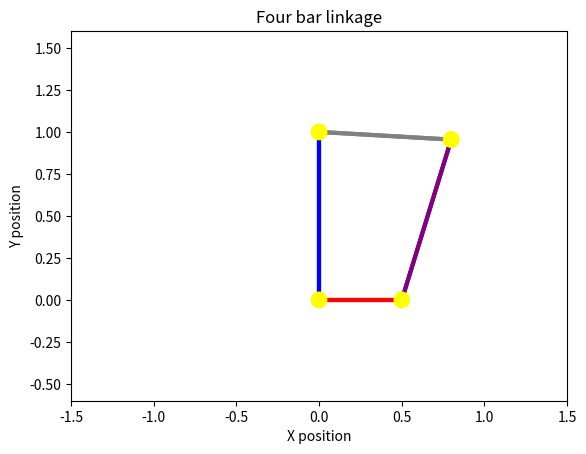

Recreate this plot in Python.
# Program Description:
# Simulate and animate the motion of four-bar linkage.
# The animation can also be stored as a video.

#--- Libraries 
import numpy as np
from matplotlib import pyplot as plt
from matplotlib import animation
from scipy.integrate import odeint # Bring in the differential equation solver


#--- Mechanism Parameters: [constants]

# Bar lengths
A_HEIGHT = 1
C_LENGTH = 1
r_INPUT = 0.5
R_OUTPUT = 0.8

# Initial conditions [of bar r]  -Note: not all values are stable
r_ANG_INIT = 0.0
r_VEL_INIT = 0.2
r_TORQUE = 0.0
# Inertia of bars
INERTIA_r = 60
INERTIA_R = 10

#---- Simuation Parameters:

# Time interval
TIME_FINAL = 100
TIME_STEPS = 400

# Animation figures
BAR_WIDTH = 3
PIN_RADIUS = 0.05

#Plot bounds
X_BOUND = 1.5
Y_BOUND = 1.1

# Save animation as .gif 
SAVE_FIGURE = False         # True or False

#--- Output angle function:

# Position parameter [ determined whether rotation is possible ]
def sine_input( r_ang ):
   #Variables for output calculation
   h_length = np.sqrt( A_HEIGHT**2 + r_INPUT**2 
                      -2*A_HEIGHT*r_INPUT*np.sin(r_ang) )
     
   sine_term = ( ( R_OUTPUT**2 - C_LENGTH**2 + h_length**2 )/
               ( 2*R_OUTPUT*h_length ) )                     
   return sine_term


#   Global variable [angle at which bars lock]
g_lock_ang = 0
g_lock_switch = 0

#Function to calculate angle of bar R 
def output_angle( r_ang ):
 
   sine_term = sine_input(r_ang)

   if np.abs(sine_term) <= 1: 
       #Variables for output calculation   
       a_angle = np.arcsin( sine_term )

       l_angle = np.arctan( np.cos(r_ang)*r_INPUT / 
                           ( A_HEIGHT - r_INPUT*np.sin(r_ang) ) )
       #Output calculation:
       output = l_angle - a_angle
       
       #saving last non-locked angle
       global g_lock_ang
       g_lock_ang = r_ang
     
       return output
   else: 
       #Declaring bars are locked       
       global g_lock_switch
       g_lock_switch = 1
       
       return output_angle(g_lock_ang)
   #- End of function
    
#Function to limit angle of bar r if bar R is locked
def input_filter( r_ang ):
    if np.abs( sine_input(r_ang) ) > 1:
        return g_lock_ang
    else:
        return r_ang
    #- End of function


#--- Coordinates of pins:
origin = (0,0)
point_A = (0, A_HEIGHT)

def point_r(r_ang):
    x = np.cos(r_ang)*r_INPUT
    y = np.sin(r_ang)*r_INPUT
    return (x, y)

def point_R(r_ang):
    R_ang = output_angle(r_ang)
    x = np.cos(R_ang)*R_OUTPUT
    y = np.sin(R_ang)*R_OUTPUT + A_HEIGHT
    return (x, y)


#--- Linkage arrays:
link_A = [ origin, point_A ]

def link_r(r_ang):
    return [ origin, point_r(r_ang) ]

def link_R(r_ang):
    return [ point_A, point_R(r_ang) ]

def link_C(r_ang):
    return [ point_r(r_ang), point_R(r_ang) ] 


#--- Motion functions

#Mechanical advantage between bar r and bar R    
def mech_ratio(r_ang):
    R_ang = output_angle(r_ang)
    
    factor = r_INPUT*R_OUTPUT*np.sin(R_ang - r_ang)
    ratio = (A_HEIGHT*r_INPUT*np.cos(r_ang) + factor)/(
            A_HEIGHT*R_OUTPUT*np.cos(R_ang) + factor)
    
    return ratio

#Derivatives of output_angle:
def deriv_1( r_ang ):
    dx = 1e-5
    return ( output_angle(r_ang+dx) - output_angle(r_ang-dx) )/(2*dx)    

def deriv_2(r_ang):
    dx= 1e-5
    return ( output_angle(r_ang+dx) + output_angle(r_ang-dx)
            - 2*output_angle(r_ang) )/(dx**2)


#--- Solution to bar motion

def stateVector_deriv( stateVector, t ):
    #Angle of bar r
    r_ang = stateVector[0];
    
    #checking if bars locked
    if g_lock_switch == 0:
        
        #Angular velocity of bar r
        r_ang_vel = stateVector[1];
    
        #Acceleration of bar r
        r_ang_accel = ( r_TORQUE - INERTIA_R*(r_ang_vel**2)*deriv_2(r_ang)*
                       mech_ratio(r_ang) )/(INERTIA_r + INERTIA_R*
                                 deriv_1(r_ang)*mech_ratio(r_ang) )
    
    #Setting motion to zero when bars locked
    else: 
        r_ang = g_lock_ang
        r_ang_vel = 0
        r_ang_accel = 0
    
    #U[0] = position ; U[1] = velocity
    #dU[0] = velocity ; dU[1] = acceleration
    return [ r_ang_vel, r_ang_accel ]

#Defining time interval
time_array = np.linspace(0, TIME_FINAL, TIME_STEPS)

#Solving state vector
stateVector_initial = [ r_ANG_INIT, r_VEL_INIT ]
stateVector_solution = odeint(stateVector_deriv, stateVector_initial, time_array)


#--- Creating figure for plot
figure = plt.figure() 
axes = plt.axes( xlim=(-X_BOUND, X_BOUND), ylim=( -Y_BOUND + A_HEIGHT*0.5,
                                                Y_BOUND + A_HEIGHT*0.5 ) )
plt.xlabel("X position")
plt.ylabel("Y position")
plt.title("Four bar linkage")



#--- Creating patch objects [ animation figures ]:
    
    #Linkages:
bar_A = plt.Polygon( link_A , closed = None, 
                    fill = None, ec = 'blue', lw = BAR_WIDTH )

bar_r = plt.Polygon( link_r(r_ANG_INIT), closed = None, 
                    fill = None, ec = 'red', lw = BAR_WIDTH )

bar_R = plt.Polygon( link_R(r_ANG_INIT), closed = None, 
                    fill = None, ec = 'gray', lw = BAR_WIDTH )

bar_C = plt.Polygon( link_C(r_ANG_INIT), closed = None,
                    fill = None, ec = 'purple', lw = BAR_WIDTH )

    #Pins:
pin_origin = plt.Circle( origin, PIN_RADIUS, fc = 'yellow' )
pin_A = plt.Circle( point_A, PIN_RADIUS, fc = 'yellow' )
pin_r = plt.Circle( point_r(r_ANG_INIT), PIN_RADIUS, fc = 'yellow' )
pin_R = plt.Circle( point_R(r_ANG_INIT), PIN_RADIUS, fc = 'yellow' )


#--- Animation functions:
def initial_plot():

    #Linkages:
    axes.add_patch( bar_A )
    axes.add_patch( bar_r )
    axes.add_patch( bar_R )

    #Pins:
    axes.add_patch( pin_origin )
    axes.add_patch( pin_A )

    #Layering bar C before rotating pins [r and R]
    axes.add_patch( bar_C )
    axes.add_patch( pin_r )
    axes.add_patch( pin_R )
    
    return bar_A, bar_r, pin_origin, bar_R, pin_A, bar_C, pin_R, pin_r
    #Note: return order is order of image layers
 
def animate_index(i):
    #output angle
    r_ang = stateVector_solution[i,0]
    #   Filtering input if bar R is locked
    r_ang = input_filter(r_ang)

    #Linkages:
    bar_r.set_xy( link_r(r_ang) )
    bar_R.set_xy( link_R(r_ang) )
    bar_C.set_xy( link_C(r_ang) )

    #pins
    pin_r.center = point_r(r_ang) 
    pin_R.center = point_R(r_ang) 

    return bar_A, bar_r, pin_origin, bar_R, pin_A, bar_C, pin_R, pin_r
    #Note: return order is order of image layers


#--- Generating animation
anim = animation.FuncAnimation( figure, animate_index, init_func = initial_plot,
                                 frames = TIME_STEPS, interval = 40, blit = True )                             

#--- Saving animation [Remove comment to enable]
if SAVE_FIGURE:
	anim.save("fourbar.gif", writer=animation.PillowWriter(fps=5), dpi=75)  

# display
plt.show()
